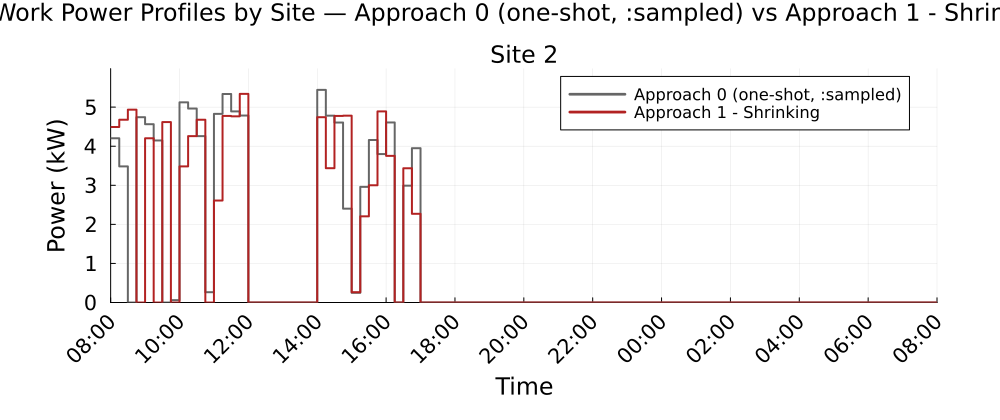

The table this chart was drawn from, first rows:
Time_Period, Clock, Site_2_A0_kW, Site_2_A1S_kW
1, 08:00, 4.203, 4.492
2, 08:15, 3.483, 4.677
3, 08:30, 0.0, 4.935
4, 08:45, 4.742, 0.0
5, 09:00, 4.563, 4.203
6, 09:15, 4.146, 0.0
7, 09:30, 0.0, 4.617
8, 09:45, 0.061, 0.0
9, 10:00, 5.123, 3.483
10, 10:15, 4.963, 4.258
11, 10:30, 4.258, 4.677
12, 10:45, 0.2629, 0.0
13, 11:00, 4.828, 2.61
14, 11:15, 5.336, 4.775
15, 11:30, 4.891, 4.765
16, 11:45, 4.784, 5.339
17, 12:00, 0.0, 0.0
18, 12:15, 0.0, 0.0
19, 12:30, 0.0, 0.0
20, 12:45, 0.0, 0.0
21, 13:00, 0.0, 0.0
22, 13:15, 0.0, 0.0
23, 13:30, 0.0, 0.0
24, 13:45, 0.0, 0.0
25, 14:00, 5.441, 4.742
26, 14:15, 4.781, 3.437
27, 14:30, 4.607, 4.775
28, 14:45, 2.402, 4.781
29, 15:00, 0.2481, 0.2629
30, 15:15, 2.96, 2.205
31, 15:30, 4.159, 3
32, 15:45, 3.799, 4.891
33, 16:00, 4.608, 3.753
34, 16:15, 0.0, 0.0
35, 16:30, 2.99, 3.436
36, 16:45, 3.95, 2.27
37, 17:00, 0.0, 0.0
38, 17:15, 0.0, 0.0
39, 17:30, 0.0, 0.0
40, 17:45, 0.0, 0.0
41, 18:00, 0.0, 0.0
42, 18:15, 0.0, 0.0
43, 18:30, 0.0, 0.0
44, 18:45, 0.0, 0.0
45, 19:00, 0.0, 0.0
46, 19:15, 0.0, 0.0
47, 19:30, 0.0, 0.0
48, 19:45, 0.0, 0.0
49, 20:00, 0.0, 0.0
50, 20:15, 0.0, 0.0
51, 20:30, 0.0, 0.0
52, 20:45, 0.0, 0.0
53, 21:00, 0.0, 0.0
54, 21:15, 0.0, 0.0
55, 21:30, 0.0, 0.0
56, 21:45, 0.0, 0.0
57, 22:00, 0.0, 0.0
58, 22:15, 0.0, 0.0
59, 22:30, 0.0, 0.0
60, 22:45, 0.0, 0.0
... 36 more rows
